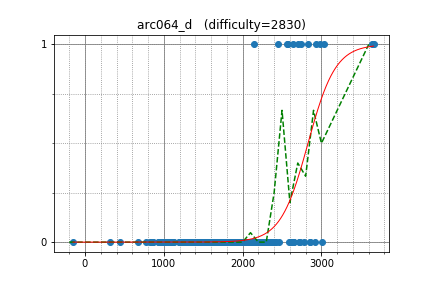

Values plotted in this chart, from the file beside it:
w4yneb0t, 3661.832003, 1
august14, 2643, 1
semiexp, 3639, 1
ir5, 2745, 1
polequoll, 2976, 1
chokudai, 2455, 1
Reyna, 2828, 1
climpet, 2930, 1
tomerun, 2559, 1
ctyl, 2149, 1
dreamoon, 3030, 1
Y_UME, 2706, 1
camypaper, 2576, 1
sky58, 2781, 0
Errichto, 2650, 0
Vax, 2151, 0
eitaho, 2185, 0
kmjp, 2855, 0
motomuman, 1964, 0
lyoz, 2084, 0
peradfn1126, 1935, 0
assy, 2164, 0
gongy, 2468, 0
hamayanhamayan, 2087, 0
amylase, 2253, 0
abisheka, 2037, 0
iehn, 1944, 0
Hoi_koro, 2228, 0
kyuridenamida, 2320, 0
boba5551, 2189, 0
gotto, 1975, 0
hank55663, 2208, 0
logicmachine, 2636, 0
ccsnoopy, 2032, 0
microtony, 2017, 0
tanakh, 2380, 0
tomabou, 1903, 0
smiken, 2007, 0
goodbaton, 2388, 0
hiromi_ayase, 1780, 0
minus9d, 1961, 0
King_George, 2710, 0
yupotown, 1907, 0
sntea, 1834, 0
abc3141, 2317, 0
guangxuan, 2641, 0
kazuma, 1897, 0
kenkoooo, 1998, 0
balakrishnan_v, 1961, 0
kuuso, 1939, 0
kzyKT, 2240, 0
kosakkun, 1698, 0
eiya, 1497, 0
satanic0258, 2077, 0
shas19, 1773, 0
will_I_am, 1976, 0
iloveeslam, 1858, 0
selpo, 2104, 0
IanWong, 2025, 0
freeloop, 2008, 0
fwm94, 2589, 0
... 264 more rows
